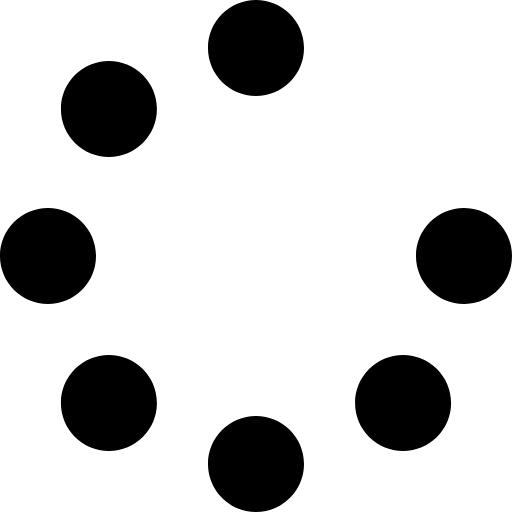
t = 0.00 s
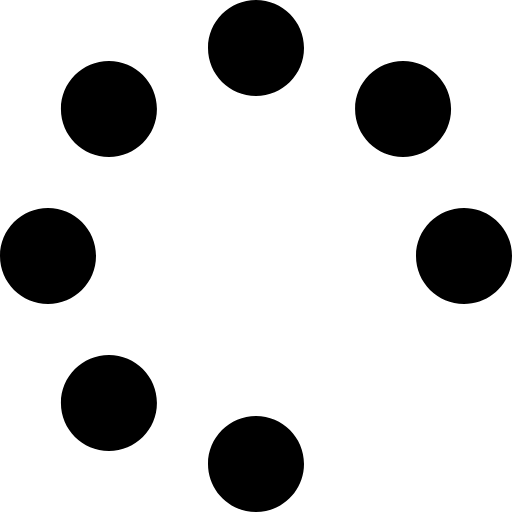
t = 0.75 s
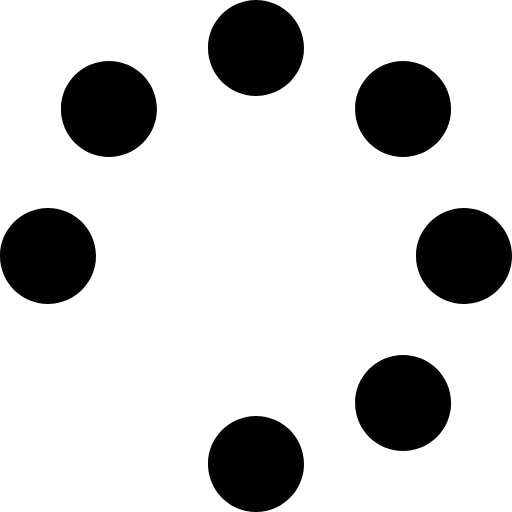
t = 1.50 s
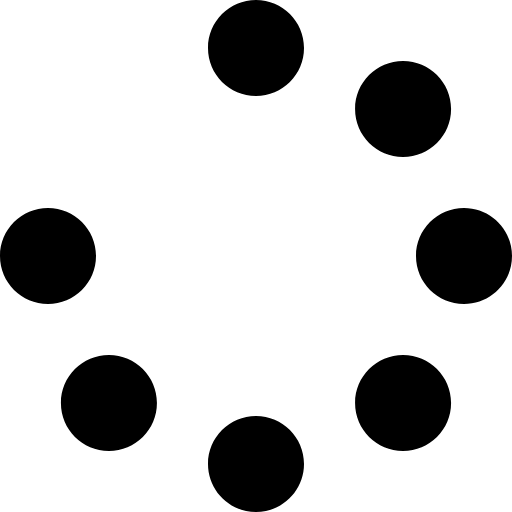
t = 2.25 s

The animated SVG that drew these frames (rendered in a browser with its animation timeline set to each time). Animation: 1 SMIL element (animateTransform=1); one cycle of 3.00 s, repeats indefinitely.

<svg xmlns="http://www.w3.org/2000/svg" class="ionicon" viewBox="0 0 512 512">
<!-- Font Awesome Free 5.15.1 by @fontawesome - https://fontawesome.com License - https://fontawesome.com/license/free (Icons: CC BY 4.0, Fonts: SIL OFL 1.1, Code: MIT License) -->
<path fill="currentColor" stroke="none" d="M304 48c0 26.51-21.49 48-48 48s-48-21.49-48-48 21.49-48 48-48 48 21.49 48 48zm-48 368c-26.51 0-48 21.49-48 48s21.49 48 48 48 48-21.49 48-48-21.49-48-48-48zm208-208c-26.51 0-48 21.49-48 48s21.49 48 48 48 48-21.49 48-48-21.49-48-48-48zM96 256c0-26.51-21.49-48-48-48S0 229.49 0 256s21.49 48 48 48 48-21.49 48-48zm12.922 99.078c-26.51 0-48 21.49-48 48s21.49 48 48 48 48-21.49 48-48c0-26.509-21.491-48-48-48zm294.156 0c-26.51 0-48 21.49-48 48s21.49 48 48 48 48-21.49 48-48c0-26.509-21.49-48-48-48zM108.922 60.922c-26.51 0-48 21.49-48 48s21.49 48 48 48 48-21.49 48-48-21.491-48-48-48z"/>
<animateTransform attributeName="transform" attributeType="XML" type="rotate" from="0" to="360" dur="3s" repeatCount="indefinite"/>
</svg>
